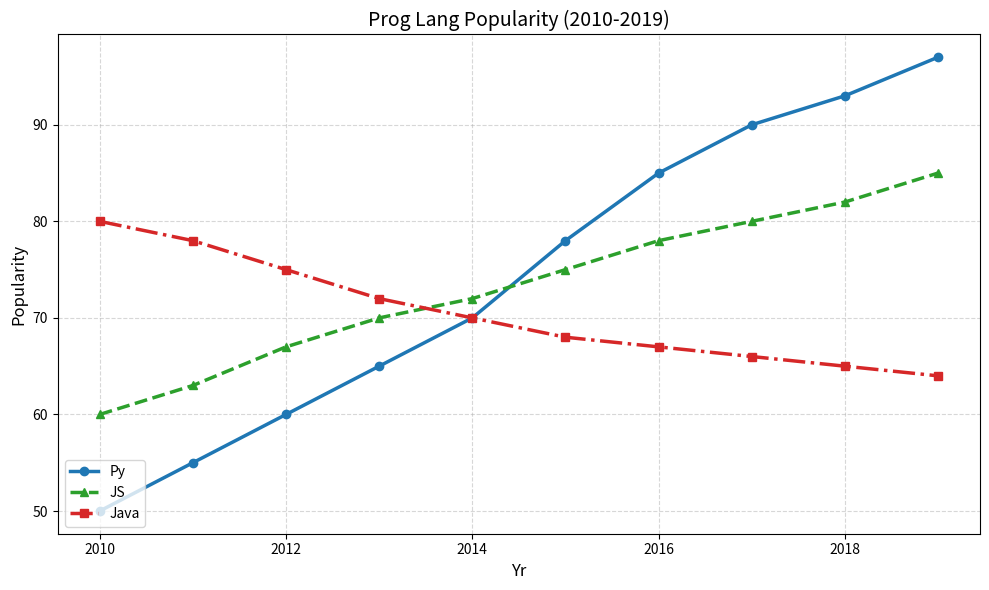

Generate this figure with matplotlib:
import matplotlib.pyplot as plt
import numpy as np

years = np.arange(2010, 2020)
python_popularity = np.array([50, 55, 60, 65, 70, 78, 85, 90, 93, 97])
javascript_popularity = np.array([60, 63, 67, 70, 72, 75, 78, 80, 82, 85])
java_popularity = np.array([80, 78, 75, 72, 70, 68, 67, 66, 65, 64])

fig, ax = plt.subplots(figsize=(10, 6))

ax.plot(years, python_popularity, label='Py', color='tab:blue', marker='o', linewidth=2.5, linestyle='-')
ax.plot(years, javascript_popularity, label='JS', color='tab:green', marker='^', linewidth=2.5, linestyle='--')
ax.plot(years, java_popularity, label='Java', color='tab:red', marker='s', linewidth=2.5, linestyle='-.')

ax.set_xlabel('Yr', fontsize=12)
ax.set_ylabel('Popularity', fontsize=12)
ax.set_title('Prog Lang Popularity (2010-2019)', fontsize=14)

ax.grid(True, linestyle='--', alpha=0.5)
ax.legend(loc='lower left', fontsize=10)
plt.tight_layout()
plt.show()
